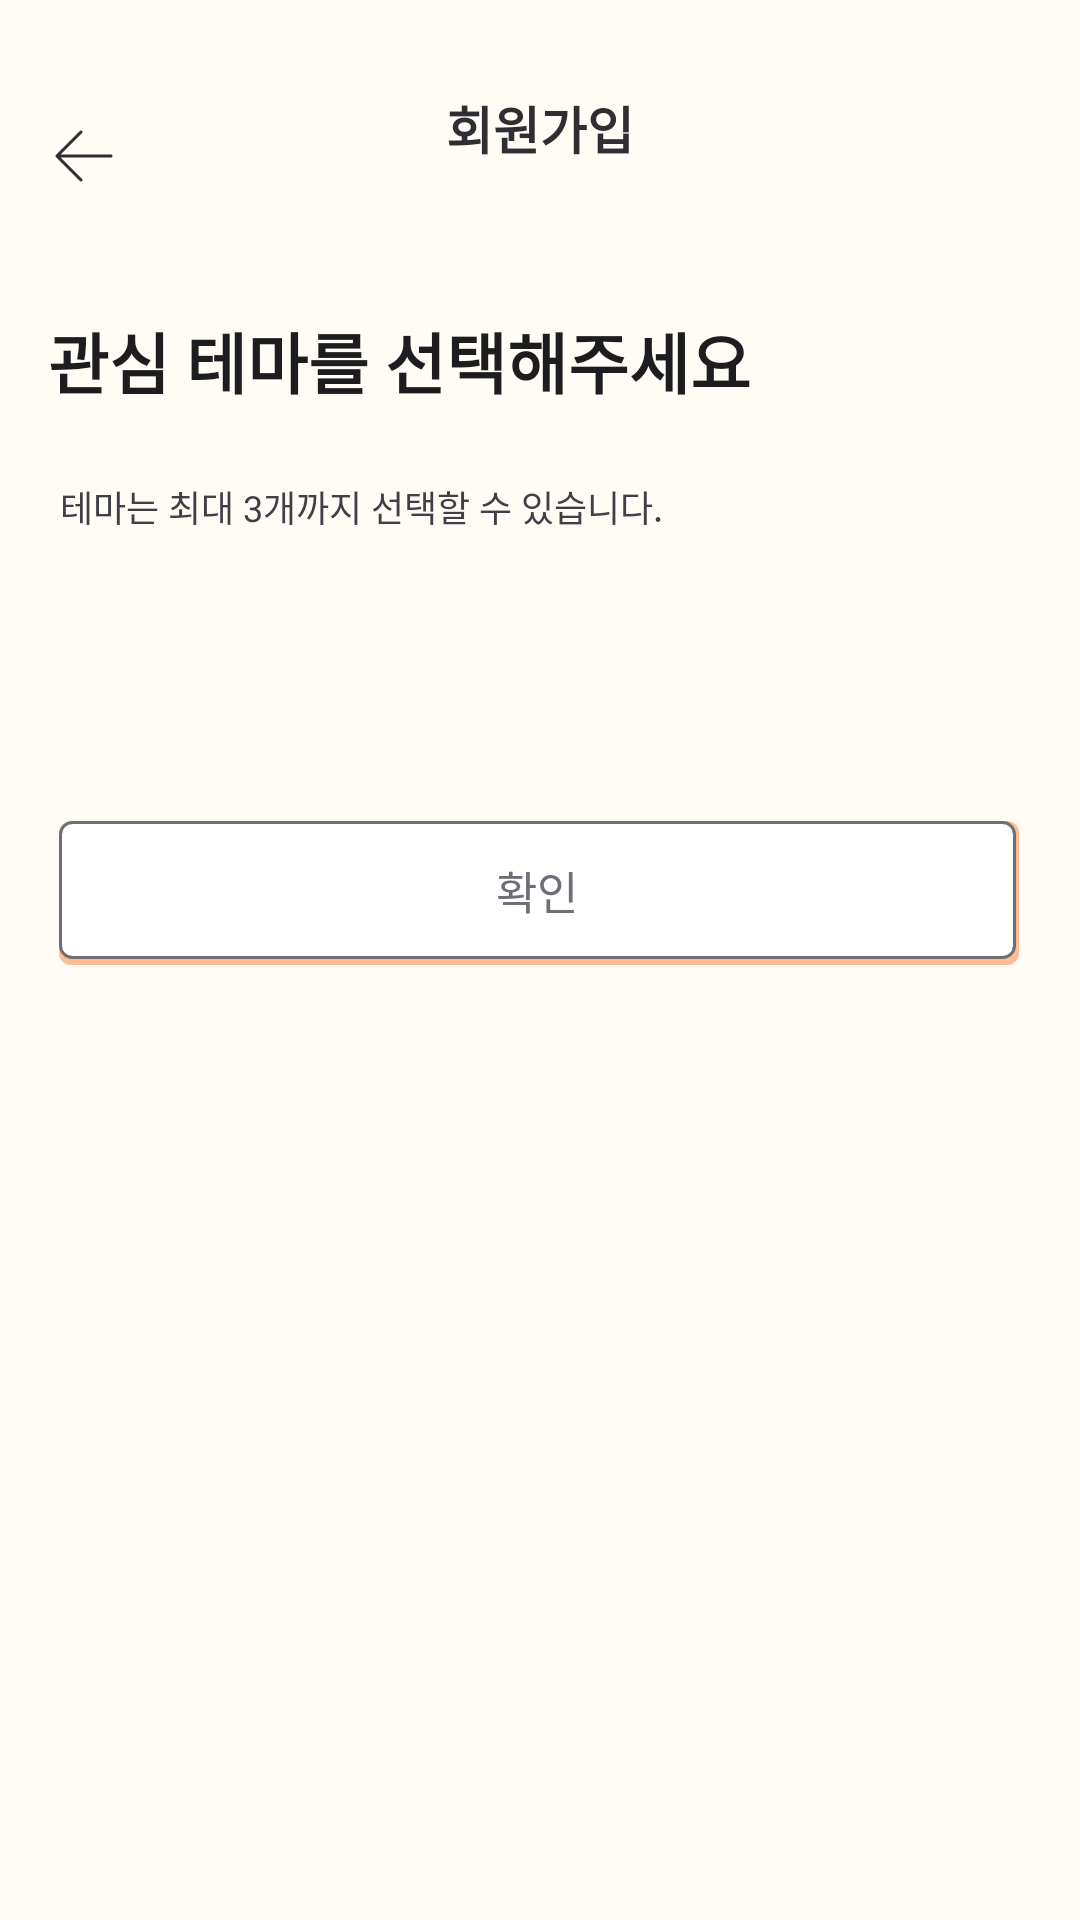

Android layout source for this screen:
<!-- AndroidManifest.xml: application theme AppTheme -->
<!-- res/layout/select_theme.xml -->
<?xml version="1.0" encoding="utf-8"?>
<androidx.constraintlayout.widget.ConstraintLayout xmlns:android="http://schemas.android.com/apk/res/android"
    xmlns:app="http://schemas.android.com/apk/res-auto"
    xmlns:tools="http://schemas.android.com/tools"
    android:layout_width="match_parent"
    android:layout_height="match_parent"
    android:background="#FFFCF6"
    android:gravity="center"
    android:orientation="vertical"
    tools:context="com.cookandroid.teamproject1.id.view.activity.SelectThemeActivity">


    <ImageView
        android:id="@+id/sign_uping_back_img"
        android:layout_width="wrap_content"
        android:layout_height="wrap_content"
        android:layout_marginLeft="18dp"
        android:layout_marginTop="43dp"
        android:clickable="true"
        app:layout_constraintStart_toStartOf="parent"
        app:layout_constraintTop_toTopOf="parent"
        android:src="@drawable/ic_back_button" />

    <TextView
        android:id="@+id/sign_uping_join_title"
        android:layout_width="wrap_content"
        android:layout_height="wrap_content"
        android:layout_centerHorizontal="true"
        android:layout_marginTop="30dp"
        android:textFontWeight="700"
        android:fontFamily="@font/notosans"
        android:text="회원가입"
        android:textColor="#2E2E33"
        android:textSize="17sp"
        app:layout_constraintStart_toStartOf="parent"
        app:layout_constraintTop_toTopOf="parent"
        app:layout_constraintEnd_toEndOf="parent"/>

    <TextView
        android:id="@+id/select_theme_main_text"
        android:layout_width="wrap_content"
        android:layout_height="wrap_content"
        android:layout_marginStart="16dp"
        android:layout_marginLeft="16dp"
        android:layout_marginTop="104dp"
        android:fontFamily="@font/notosans"
        android:text="관심 테마를 선택해주세요"
        android:textColor="#1D1D20"
        android:textSize="22sp"
        android:textStyle="bold"
        app:layout_constraintStart_toStartOf="parent"
        app:layout_constraintTop_toTopOf="parent" />

    <TextView
        android:id="@+id/select_theme_count_text"
        android:layout_width="wrap_content"
        android:layout_height="wrap_content"
        android:layout_marginStart="20dp"
        android:layout_marginLeft="20dp"
        android:layout_marginTop="160dp"
        android:fontFamily="@font/notosans"
        android:text="테마는 최대 3개까지 선택할 수 있습니다."
        android:textColor="#3F3F45"
        android:textSize="12sp"
        app:layout_constraintStart_toStartOf="parent"
        app:layout_constraintTop_toTopOf="parent" />

    <androidx.recyclerview.widget.RecyclerView
        android:id="@+id/select_theme_grid"
        android:layout_width="match_parent"
        android:layout_height="wrap_content"
        android:layout_marginHorizontal="16dp"
        android:layout_marginTop="36dp"
        app:layout_constraintEnd_toEndOf="parent"
        app:layout_constraintLeft_toLeftOf="@+id/select_theme_main_text"
        app:layout_constraintStart_toStartOf="parent"
        app:layout_constraintTop_toBottomOf="@+id/select_theme_count_text">

    </androidx.recyclerview.widget.RecyclerView>

    <Button
        android:id="@+id/select_theme_btn_confirm"
        android:layout_width="320dp"
        android:layout_height="wrap_content"
        android:layout_alignParentBottom="true"
        android:layout_centerHorizontal="true"
        android:layout_marginTop="60dp"
        android:background="@drawable/certification_requ"
        android:fontFamily="@font/notosans"
        android:text="확인"
        android:textColor="#6E6E76"
        android:textSize="15sp"
        app:layout_constraintEnd_toEndOf="parent"
        app:layout_constraintHorizontal_bias="0.494"
        app:layout_constraintStart_toStartOf="parent"
        app:layout_constraintTop_toBottomOf="@+id/select_theme_grid" />


</androidx.constraintlayout.widget.ConstraintLayout>
<!-- resources referenced by this layout -->
<resources>
  <!-- drawable certification_requ (drawable-v24) -->
  <?xml version="1.0" encoding="utf-8"?>
  <layer-list xmlns:android="http://schemas.android.com/apk/res/android">
      <item>
          <shape>
              <padding android:top="0dp" android:right="1dp" android:bottom="2dp" android:left="0dp" />
          <corners android:radius="4dp"/>
          <solid android:color="#F2FFB890" />
          </shape>
      </item>
  
  
      <item>
          <shape android:shape="rectangle">
              <stroke android:width="1dp" android:color="#6E6E76"/>
              <solid android:color="@color/white"/>
              <corners
                  android:radius="4dp"/>
          </shape>
  
      </item>
  </layer-list>
  <!-- drawable ic_back_button (drawable) -->
  <vector xmlns:android="http://schemas.android.com/apk/res/android"
      android:width="20dp"
      android:height="18dp"
      android:viewportWidth="20"
      android:viewportHeight="18">
    <path
        android:pathData="M9.3535,0.6464C9.5488,0.8417 9.5488,1.1583 9.3535,1.3535L2.2071,8.5H19C19.2761,8.5 19.5,8.7239 19.5,9C19.5,9.2761 19.2761,9.5 19,9.5H2.2071L9.3535,16.6464C9.5488,16.8417 9.5488,17.1583 9.3535,17.3536C9.1583,17.5488 8.8417,17.5488 8.6465,17.3536L0.6464,9.3535C0.4512,9.1583 0.4512,8.8417 0.6464,8.6465L8.6465,0.6464C8.8417,0.4512 9.1583,0.4512 9.3535,0.6464Z"
        android:fillColor="#2E2E33"
        android:fillType="evenOdd"/>
  </vector>
  <style name="AppTheme" parent="Theme.AppCompat.Light.NoActionBar">
          
          <item name="colorPrimary">@color/white</item>
          <item name="colorPrimaryDark">@color/white</item>
          <item name="colorAccent">@color/colorAccent</item>
      </style>
  <color name="white">#FFFFFFFF</color>
  <color name="colorAccent">#D81B60</color>
</resources>
